Dataset: data (GitHub, teukumunawark/Coffee-Bean-Prediction-Api). Classes: defect, longberry, peaberry, premium.

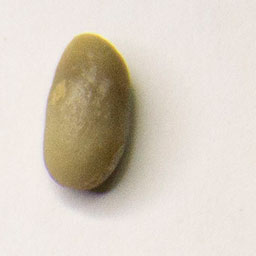
Label: longberry

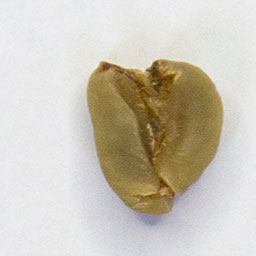
Label: defect

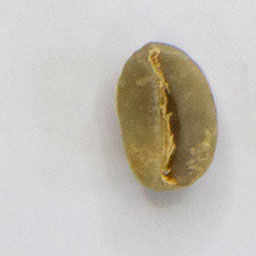
Label: longberry

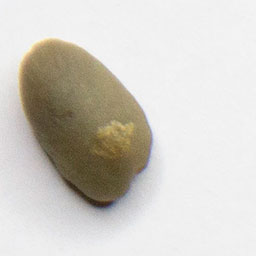
Label: peaberry

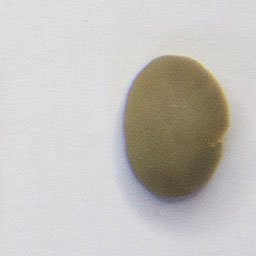
Label: premium

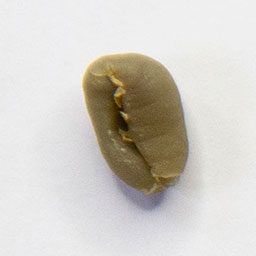
Label: peaberry
